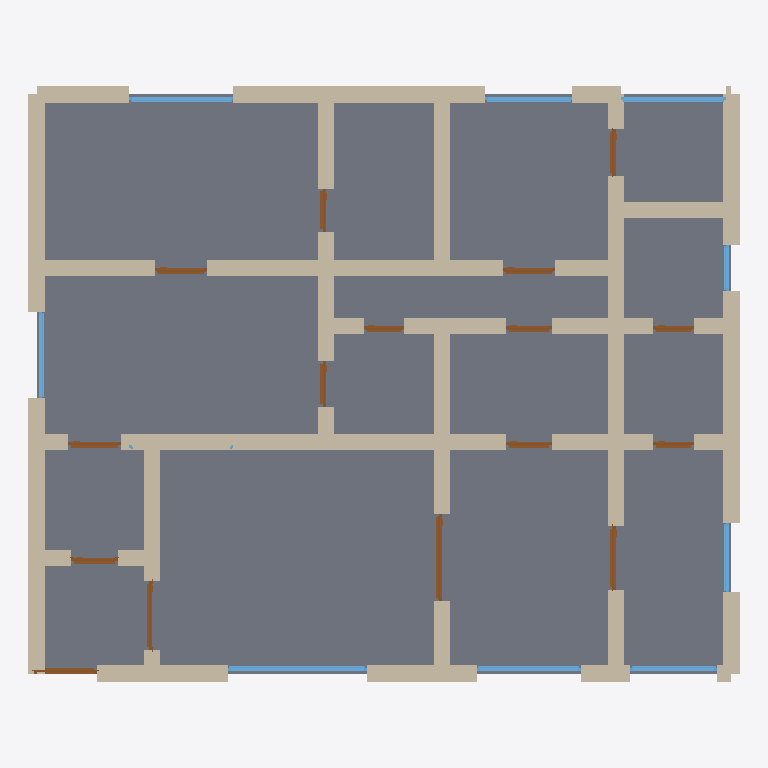
Plan cut of the same IFC building model at storey 'Ground Floor' (level 0.00 m, cut at 1.40 m), seen from above with north up, elements coloured by IFC class: 54 walls (beige), 16 doors (brown), 9 windows (light blue), 1 slab (grey). Cut surfaces are drawn darker.
Extent 12.3 m × 10.3 m × 3.2 m (x, y, z). Storeys (1): Ground Floor at 0.00 m. Elements (81): 54 IfcWall, 16 IfcDoor, 10 IfcWindow, 1 IfcSlab.

HEADER;
FILE_DESCRIPTION(('ViewDefinition[DesignTransferView]'),'2;1');
FILE_NAME('/dev/null','2026-05-05T14:45:47+05:30',(''),(''),'IfcOpenShell 0.8.5','IfcOpenShell 0.8.5','Nobody');
FILE_SCHEMA(('IFC4'));
ENDSEC;
DATA;
#1=IFCPROJECT('09P6U_zBX8v87ai9IH7u6C',$,'A Mumbai Powai premium 3 BHK — Hiranandani Adonia 1600 sqft ',$,$,$,$,(#10),#5);
#12=IFCSITE('0lP0ICehLBRgddGIJiKeKT',$,'Site',$,$,$,$,$,$,$,$,$,$,$);
#13=IFCBUILDING('2bIV9P0ffDXOVMCYJc5qAk',$,'Building',$,$,$,$,$,$,$,$,$);
#16=IFCBUILDINGSTOREY('0DaCNvImr3gwKhbCmfxVWz',$,'Ground Floor',$,$,#22,$,$,$,$);
#3513=IFCSLAB('0UWy_SLZf0qfInE2JeM1Gu',$,'Floor',$,$,#3530,#3525,$,.FLOOR.);
#288=IFCWALL('1VWR_unJL27QZOm$a_4Uai',$,'Exterior Wall',$,$,#309,#304,$,$);
#222=IFCWALL('2rRDHSybr6g8Ea61lisFaB',$,'Exterior Wall',$,$,#243,#238,$,$);
#134=IFCWALL('0Pioie83v4pPzlwyqhySVP',$,'Exterior Wall',$,$,#155,#150,$,$);
#266=IFCWALL('2zOzTR3mfC6vIJsAQ9kNDY',$,'Exterior Wall',$,$,#287,#282,$,$);
#442=IFCWALL('38J3rtHC1EDgoMOpBsUY9a',$,'Interior Wall',$,$,#463,#458,$,$);
#1102=IFCWALL('1yMLSyW4LAruHX1OJHiJsr',$,'Interior Wall',$,$,#1123,#1118,$,$);
#156=IFCWALL('35edJj1ITBrvBIuYp76N0h',$,'Exterior Wall',$,$,#177,#172,$,$);
#23=IFCWALL('2tMY5LgOb8suioVQf$PXPn',$,'Exterior Wall',$,$,#45,#39,$,$);
#882=IFCWALL('0IXLKsCeT85O4xKPEdSn$y',$,'Interior Wall',$,$,#903,#898,$,$);
#46=IFCWALL('3YXfJ0YD9FPPvaSE45bSTP',$,'Exterior Wall',$,$,#67,#62,$,$);
#464=IFCWALL('0TYWf5KaX0S95Ye_31vQhH',$,'Interior Wall',$,$,#485,#480,$,$);
#992=IFCWALL('1KfaFQpbT3jveaNz7k11IX',$,'Interior Wall',$,$,#1013,#1008,$,$);
#904=IFCWALL('2L3h_fiXv15wSpb3HNPi2x',$,'Interior Wall',$,$,#925,#920,$,$);
#486=IFCWALL('1TmTMZ7iH5yuVxgvZzygTG',$,'Interior Wall',$,$,#507,#502,$,$);
#728=IFCWALL('132Djg0zn3cezJbJIikSKl',$,'Interior Wall',$,$,#749,#744,$,$);
#794=IFCWALL('2WJExq4QHF6Q0se_NeUZzM',$,'Interior Wall',$,$,#815,#810,$,$);
#1190=IFCWALL('2frPHQFArE0Piu5mSW$APg',$,'Interior Wall',$,$,#1211,#1206,$,$);
#244=IFCWALL('3bmnc8RcrFbRzB$eLrOqEy',$,'Exterior Wall',$,$,#265,#260,$,$);
#1080=IFCWALL('3xS4$88Uf9Wfji489VX2C5',$,'Interior Wall',$,$,#1101,#1096,$,$);
#530=IFCWALL('2CzzW6AjnAbOvD503y62K4',$,'Interior Wall',$,$,#551,#546,$,$);
#112=IFCWALL('3N01EL2hn8MOFPh$wblY_a',$,'Exterior Wall',$,$,#133,#128,$,$);
#508=IFCWALL('0JzUrwwAr8fevk6lLQeXUH',$,'Interior Wall',$,$,#529,#524,$,$);
#420=IFCWALL('0tTJ0E2vT3E93pW1z9il$m',$,'Interior Wall',$,$,#441,#436,$,$);
#398=IFCWALL('0bkqjUH9PCLRwks8ciXNXo',$,'Interior Wall',$,$,#419,#414,$,$);
#1036=IFCWALL('0VuUmFb053KPuk1EktuCyO',$,'Interior Wall',$,$,#1057,#1052,$,$);
#552=IFCWALL('2ApAiniWX8HwusNX3jZ0MW',$,'Interior Wall',$,$,#573,#568,$,$);
#574=IFCWALL('3crtcOVJPCeABjy_F4WeWa',$,'Interior Wall',$,$,#595,#590,$,$);
#750=IFCWALL('3jvXRzu3TDiPa3jFRHzcS3',$,'Interior Wall',$,$,#771,#766,$,$);
#772=IFCWALL('3_o$7kc5j8dBQ3WgDCYb6k',$,'Interior Wall',$,$,#793,#788,$,$);
#1014=IFCWALL('3vVo7PvVT2$OEyyDFqFO5r',$,'Interior Wall',$,$,#1035,#1030,$,$);
#860=IFCWALL('1tq0$8fkz3webMZATZFt07',$,'Interior Wall',$,$,#881,#876,$,$);
#1124=IFCWALL('3T4YabffjFlAWsCIwGCaIU',$,'Interior Wall',$,$,#1145,#1140,$,$);
#68=IFCWALL('3ecPjqWuHF0hag5$PTWBFU',$,'Exterior Wall',$,$,#89,#84,$,$);
#200=IFCWALL('32bWdA0xf5jumt88p7OcDJ',$,'Exterior Wall',$,$,#221,#216,$,$);
#970=IFCWALL('1sxAPeYdXFsRRFWanRMB2H',$,'Interior Wall',$,$,#991,#986,$,$);
#2572=IFCWINDOW('3ILMrMZnD4jQ9tQ$szsO7j',$,'Window',$,$,#2626,#2621,$,1.2,2.4,$,$,$);
#838=IFCWALL('2uUb3VYzLBhxUOLERuoCAA',$,'Interior Wall',$,$,#859,#854,$,$);
#926=IFCWALL('35JXAtfLX06B_7Lx6a3D2n',$,'Interior Wall',$,$,#947,#942,$,$);
#1146=IFCWALL('3SVceJDg1EuQaeAA6MNR1s',$,'Interior Wall',$,$,#1167,#1162,$,$);
#618=IFCWALL('0PtAAkoFP6XfMKqvUTPxA6',$,'Interior Wall',$,$,#639,#634,$,$);
#706=IFCWALL('2dC$oyEPn8FRLjz8wqA1yL',$,'Interior Wall',$,$,#727,#722,$,$);
#3012=IFCWINDOW('2IE7kRHWr9cAT0e83Repxl',$,'Window',$,$,#3066,#3061,$,1.2,1.8,$,$,$);
#1552=IFCDOOR('0IEJNon0bEYReR4r$MsdJ6',$,'Door',$,$,#1636,#1631,$,2.1,1.5,$,$,$);
#2627=IFCWINDOW('2hZKRC_nn5oesZpvKyYLYx',$,'Window',$,$,#2681,#2676,$,1.2,1.8,$,$,$);
#2902=IFCWINDOW('2wpavdjQ9BUxCCDHDbeqPu',$,'Window',$,$,#2956,#2951,$,1.2,1.8,$,$,$);
#948=IFCWALL('3fli5LKbH6Rub9Ji1gwv5t',$,'Interior Wall',$,$,#969,#964,$,$);
#354=IFCWALL('0XtDGld1TDeONnZ5iVEXyh',$,'Interior Wall',$,$,#375,#370,$,$);
#596=IFCWALL('04tw9B3_f5jRag7F8CwMnq',$,'Interior Wall',$,$,#617,#612,$,$);
#684=IFCWALL('3Acv8kV1z7EeJfGnXXgIEO',$,'Interior Wall',$,$,#705,#700,$,$);
#1058=IFCWALL('2hRD2h5S1E1BCIQfrPLQRF',$,'Interior Wall',$,$,#1079,#1074,$,$);
#816=IFCWALL('35IWhIEVr3ZQf6GvDY$8lO',$,'Interior Wall',$,$,#837,#832,$,$);
#1168=IFCWALL('0aTkoIbUP11OqL0x5hwxlm',$,'Interior Wall',$,$,#1189,#1184,$,$);
#2682=IFCWINDOW('1yA2xx0LPBqeB4HKo8WxR0',$,'Window',$,$,#2736,#2731,$,1.2,1.5,$,$,$);
#2957=IFCWINDOW('1OpU9H9yT1WgTyEfgJBjUY',$,'Window',$,$,#3011,#3006,$,1.2,1.5,$,$,$);
#2847=IFCWINDOW('3eCgXFrlb35wM1h0_bIbkr',$,'Window',$,$,#2901,#2896,$,1.2,1.5,$,$,$);
#640=IFCWALL('3dwPgAryn2KQDuZxRh9Y9V',$,'Interior Wall',$,$,#661,#656,$,$);
#376=IFCWALL('1h$boI6KDBJPG$$IoEkUm4',$,'Interior Wall',$,$,#397,#392,$,$);
#1637=IFCDOOR('2YUFdRy651fR7nIEbxGKWt',$,'Door',$,$,#1721,#1716,$,2.1,1.1,$,$,$);
#662=IFCWALL('1$myGviXjFvBzitOgVIX1n',$,'Interior Wall',$,$,#683,#678,$,$);
#332=IFCWALL('333n5h1an3IP3Cbnxqdm3r',$,'Interior Wall',$,$,#353,#348,$,$);
#1297=IFCDOOR('2cSkhiiJf51xtWVgqsmqEI',$,'Door',$,$,#1381,#1376,$,2.1,1.2,$,$,$);
#2737=IFCWINDOW('1bihR0tiH2jgPVQymAr3BC',$,'Window',$,$,#2791,#2786,$,1.2,1.2,$,$,$);
#1212=IFCDOOR('2JeN6s24HBvP5yY0wGAWfY',$,'Door',$,$,#1296,#1291,$,2.1,1.1,$,$,$);
#1467=IFCDOOR('3imdFpburDjezsBoidTzOl',$,'Door',$,$,#1551,#1546,$,2.1,0.9,$,$,$);
#2232=IFCDOOR('2Y1uB7HmbAauY8GC9N39qQ',$,'Door',$,$,#2316,#2311,$,2.1,0.9,$,$,$);
#2402=IFCDOOR('3Rr6AZzi9BggRzIGY8QIIe',$,'Door',$,$,#2486,#2481,$,2.1,0.9,$,$,$);
#1382=IFCDOOR('3xFOh7sbj0Bgf3izP5mcT6',$,'Door',$,$,#1466,#1461,$,2.1,0.8,$,$,$);
#2487=IFCDOOR('1y0NniKE5E1RrsW_xKzB8U',$,'Door',$,$,#2571,#2566,$,2.1,0.8,$,$,$);
#2062=IFCDOOR('1LUaT4HoPECAePbQBRUiiz',$,'Door',$,$,#2146,#2141,$,2.1,0.8,$,$,$);
#1722=IFCDOOR('1smTJfTpT9t8HK8FhynFY6',$,'Door',$,$,#1806,#1801,$,2.1,0.8,$,$,$);
#1977=IFCDOOR('0BlpekIZD4oBkEDZZDogCG',$,'Door',$,$,#2061,#2056,$,2.1,0.8,$,$,$);
#2317=IFCDOOR('3Q8Zp9PPH6NxgfYS8cttFE',$,'Door',$,$,#2401,#2396,$,2.1,0.75,$,$,$);
#90=IFCWALL('1hupo0YNb93BpLDdZMixWn',$,'Exterior Wall',$,$,#111,#106,$,$);
#310=IFCWALL('0K$lUZE0n6kOU72Q$Ms_xn',$,'Interior Wall',$,$,#331,#326,$,$);
#1892=IFCDOOR('3qfccSclP8$vYHkFuCkUwg',$,'Door',$,$,#1976,#1971,$,2.1,0.7,$,$,$);
#1807=IFCDOOR('1YsHGXyvjAXONYnLmNLCBN',$,'Door',$,$,#1891,#1886,$,2.1,0.7,$,$,$);
#2147=IFCDOOR('29q366w7zDH9Zi_fcbacRn',$,'Door',$,$,#2231,#2226,$,2.1,0.7,$,$,$);
#3067=IFCWINDOW('0waVk5RJL84QIhbg4jIiAy',$,'Window',$,$,#3121,#3116,$,1.2,0.8,$,$,$);
#178=IFCWALL('3f5K6VibfB2964pPU919E3',$,'Exterior Wall',$,$,#199,#194,$,$);
ENDSEC;
